Run: headless pygame with SDL's dummy video driver; simulated clock (each Clock.tick advances the game by its frame time, no real sleeping); random seed 0; keys injected as events and as key.get_pressed() state; no mouse input.
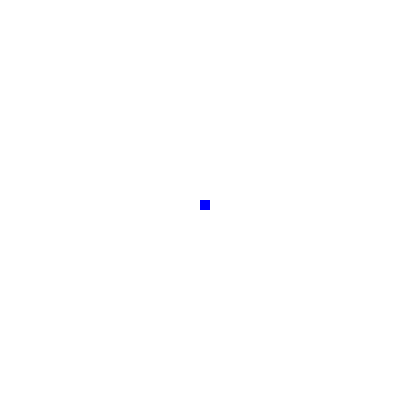
Frame 1 of 2 · flips 1–60 · no input
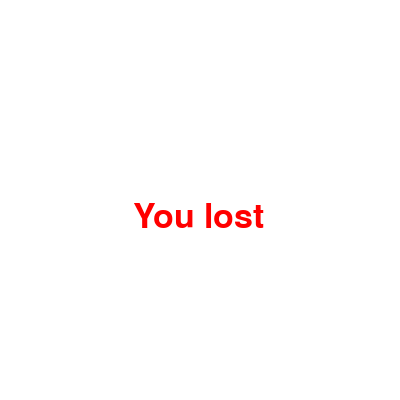
Frame 2 of 2 · flips 61–180 · tapped SPACE, RETURN · held RIGHT (→), D (game ended)

The pygame program that drew these frames:

import pygame
import time

class Game:
    gameOver = False
    blue = (0, 0, 255)
    red = (255, 0, 0)
    white = (255, 255, 255)
    dx = 0
    dy = 0
    dis_width = 400
    dis_height = 400
    x = dis_width / 2
    y = dis_height / 2
    snake_block = 10
    snake_speed = 30

    clock = pygame.time.Clock()

    def message(self, msg, color, display, font):
        mesg = font.render(msg, True, color)
        display.blit(mesg, [self.dis_width/3, self.dis_height/2])

    def start_game(self):
        pygame.init()
        dis = pygame.display.set_mode((self.dis_width, self.dis_height))
        pygame.display.set_caption('Cliff\'s snake xenzia')
        pygame.display.update()
        font_style = pygame.font.SysFont(None, 50)

        while not self.gameOver:
            for event in pygame.event.get():
                if event.type == pygame.QUIT:
                    self.gameOver = True
                if event.type == pygame.KEYDOWN:
                    if event.key == pygame.K_LEFT:
                        self.dy = 0
                        self.dx = -10
                    elif event.key == pygame.K_RIGHT:
                        self.dy = 0
                        self.dx = 10
                    elif event.key == pygame.K_UP:
                        self.dx = 0
                        self.dy = -10
                    elif event.key == pygame.K_DOWN:
                        self.dx = 0
                        self.dy = 10
            if self.x >= self.dis_width or self.x < 0 or self.y >= self.dis_height or self.y < 0:
                self.gameOver = True
            self.x += self.dx
            self.y += self.dy
            dis.fill(self.white)
            pygame.draw.rect(dis, self.blue, [self.x, self.y, 10, 10])
            pygame.display.update()
            self.clock.tick(self.snake_speed)

        self.message('You lost', self.red, dis, font_style)
        pygame.display.update()
        time.sleep(2)
        pygame.quit()
        quit()


my_game = Game()

my_game.start_game()
